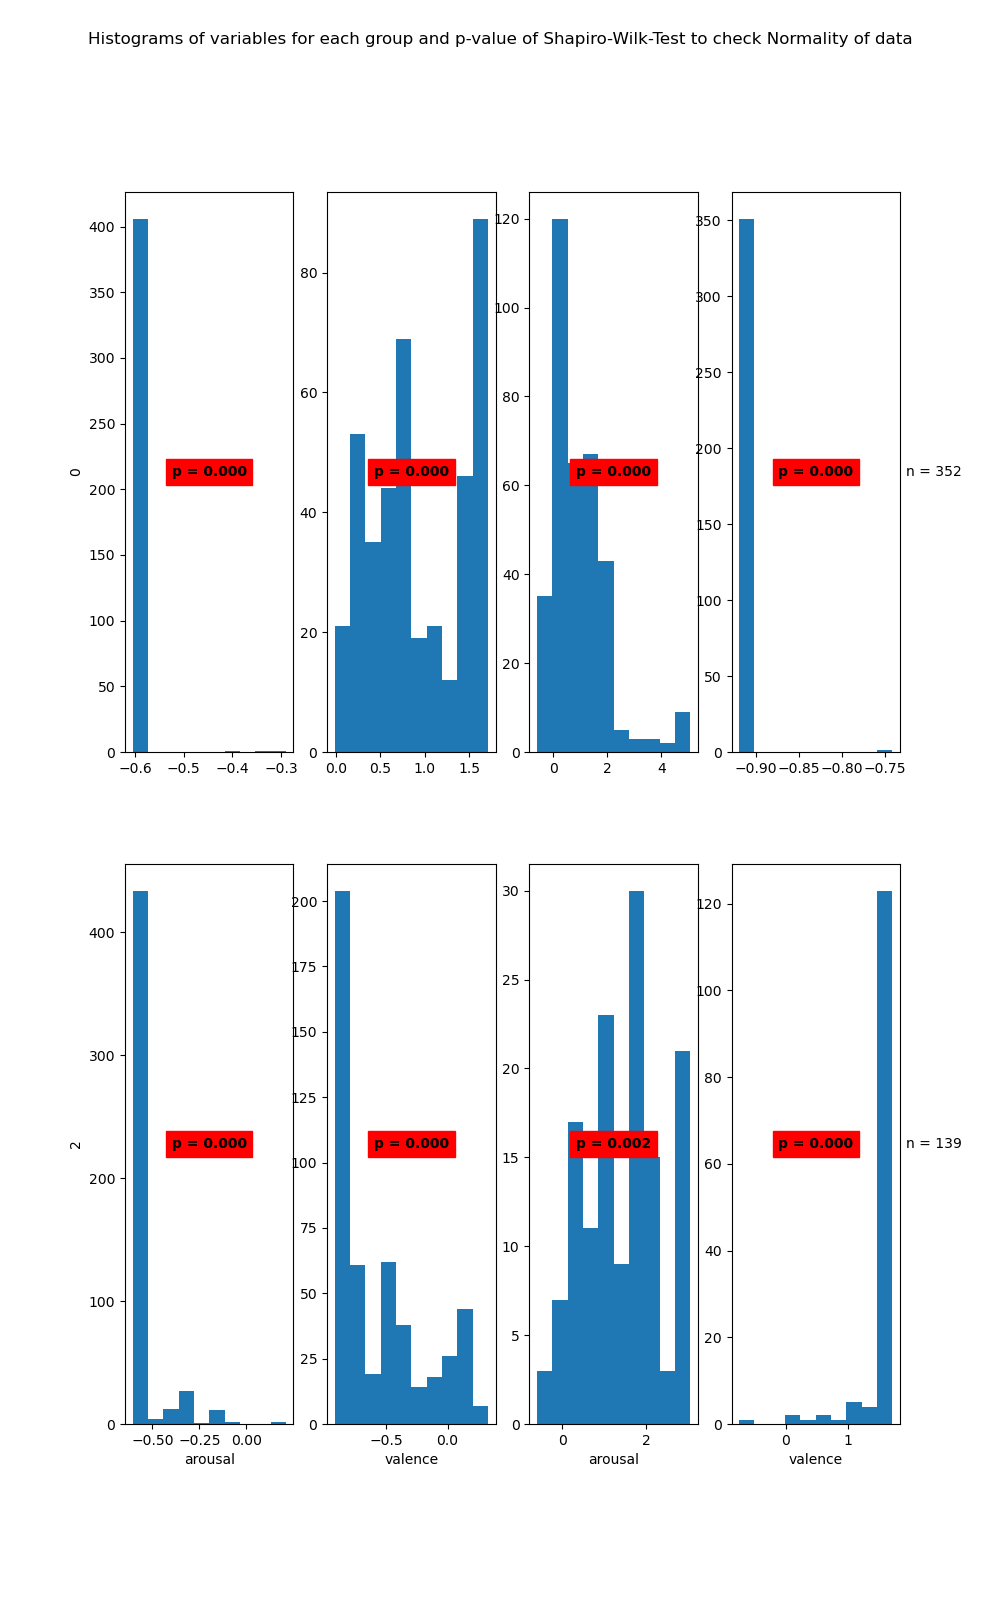

Source data for this figure (header and first rows):
State	Variable	Statistic	Samples	p-value	Significance
0	arousal	0.06	409	0.0	True
0	valence	0.9	409	0.0	True
1	arousal	0.87	352	0.0	True
1	valence	0.03	352	0.0	True
2	arousal	0.4	493	0.0	True
2	valence	0.83	493	0.0	True
3	arousal	0.97	139	0.002	True
3	valence	0.33	139	0.0	True
